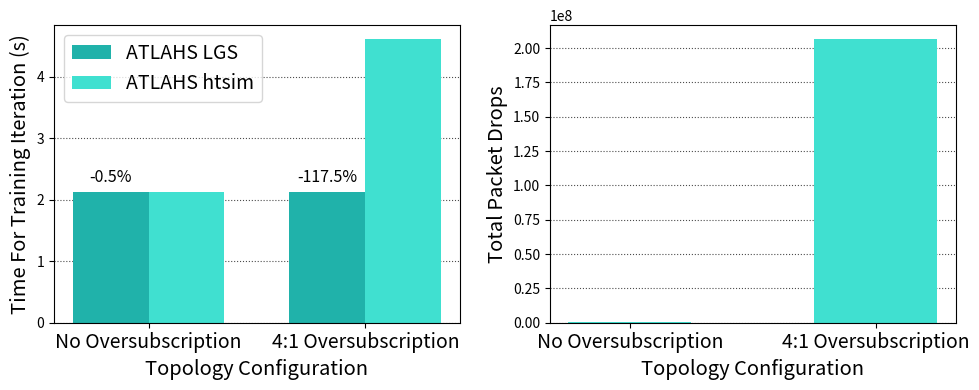

Generate this figure with matplotlib:
import matplotlib.pyplot as plt
import numpy as np
import os

import matplotlib

matplotlib.rcParams['pdf.fonttype'] = 42
matplotlib.rcParams['ps.fonttype'] = 42

# Define groups and algorithm labels
groups = ["No Oversubscription", "4:1 Oversubscription"]
algorithms = ["ATLAHS LGS", "ATLAHS htsim"]



# Dummy data for total run time for each algorithm and group
run_time_data = {
    "ATLAHS LGS": [2.12, 2.12],      # Dummy values for each group
    "ATLAHS htsim": [2.13, 4.61]     # Dummy values for each group
}

dropped_packets_data = [292765, 206409686]  

# Setup the x locations for the groups
x = np.arange(len(groups))
width = 0.35  # bar width

# Create subplots: left for run time, right for dropped packets
fig, (ax1, ax2) = plt.subplots(1, 2, figsize=(10, 4))
ax1.set_axisbelow(True)  # Ensures grid lines appear behind the bars in ax1
ax2.set_axisbelow(True)  # Ensures grid lines appear behind the bars in ax2

# Left plot: grouped bar chart for Total Run Time
ax1.bar(x - width/2, run_time_data["ATLAHS LGS"], width, label="ATLAHS LGS", color="#20b2aa")
ax1.bar(x + width/2, run_time_data["ATLAHS htsim"], width, label="ATLAHS htsim", color="#40e0d0")
ax1.set_xticks(x)
ax1.set_xticklabels(groups, fontsize=14)  # increased tick label size
ax1.set_ylabel("Time For Training Iteration (s)", fontsize=14.5)
ax1.set_xlabel("Topology Configuration", fontsize=14.5)
ax1.legend(prop={'size': 14})

# Add horizontal dotted grid lines
ax1.yaxis.grid(True, linestyle=':', color='black', alpha=0.7)

# Annotate percentage difference on top of the ATLAHS LGS bars
for i in range(len(groups)):
    lgs_val = run_time_data["ATLAHS LGS"][i]
    htsim_val = run_time_data["ATLAHS htsim"][i]
    diff_percentage = ((lgs_val - htsim_val) / lgs_val) * 100 if lgs_val != 0 else 0
    annotation = f"{diff_percentage:+.1f}%"
    # Offset the annotation slightly above the LGS bar
    ax1.text(x[i] - width/2, lgs_val + 0.05 * lgs_val, annotation, ha="center", va="bottom", color="black", fontsize=11.5)

# Right plot: bar chart for Total Dropped Packets (only ATLAHS htsim)
right_width = 0.5  # Increased bar width to reduce spacing between bars
ax2.bar(x, dropped_packets_data, right_width, color="#40e0d0")
ax2.set_xticks(x)
ax2.set_xticklabels(groups, fontsize=14)
ax2.set_ylabel("Total Packet Drops", fontsize=14.5)
ax2.set_xlabel("Topology Configuration", fontsize=14.5)

# Add horizontal dotted grid lines
ax2.yaxis.grid(True, linestyle=':', color='black', alpha=0.7)

plt.tight_layout()
plt.savefig("lgs_vs_htsim.pdf", dpi=300)
plt.show()